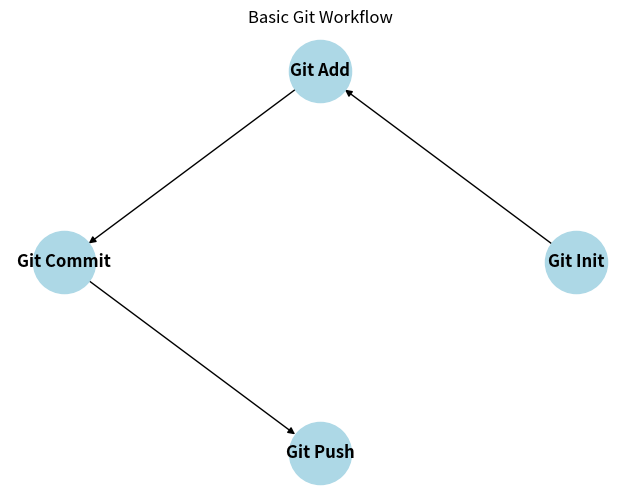

Write the Python code that produced this figure.
#!/usr/bin/env python
# coding: utf-8

# In[1]:


import matplotlib.pyplot as plt

import networkx as nx


# Integrate Python data visualization libraries

# In[2]:


G = nx.DiGraph()


# Create a directed graph using networkx library

# In[3]:


G.add_node ("Git Init")
G.add_node ("Git Add")
G.add_node ("Git Commit")
G.add_node ("Git Push")


# Add nodes to graph (each representing a Git command)

# In[4]:


G.add_edge ("Git Init", "Git Add")
G.add_edge ("Git Add", "Git Commit")
G.add_edge ("Git Commit", "Git Push")


# Add edges depicting relationships between each node in Git workflow

# In[16]:


pos = nx.circular_layout(G)


# Define the position of nodes for a more readable layout

# In[17]:


fig, ax = plt.subplots(figsize=(8, 6), dpi=200)
nx.draw(G, pos, with_labels=True, node_size=2000, node_color="lightblue", font_size=12, 
        font_weight="bold", arrows=True, ax=ax)
plt.title("Basic Git Workflow")
plt.show()


# In[ ]:
